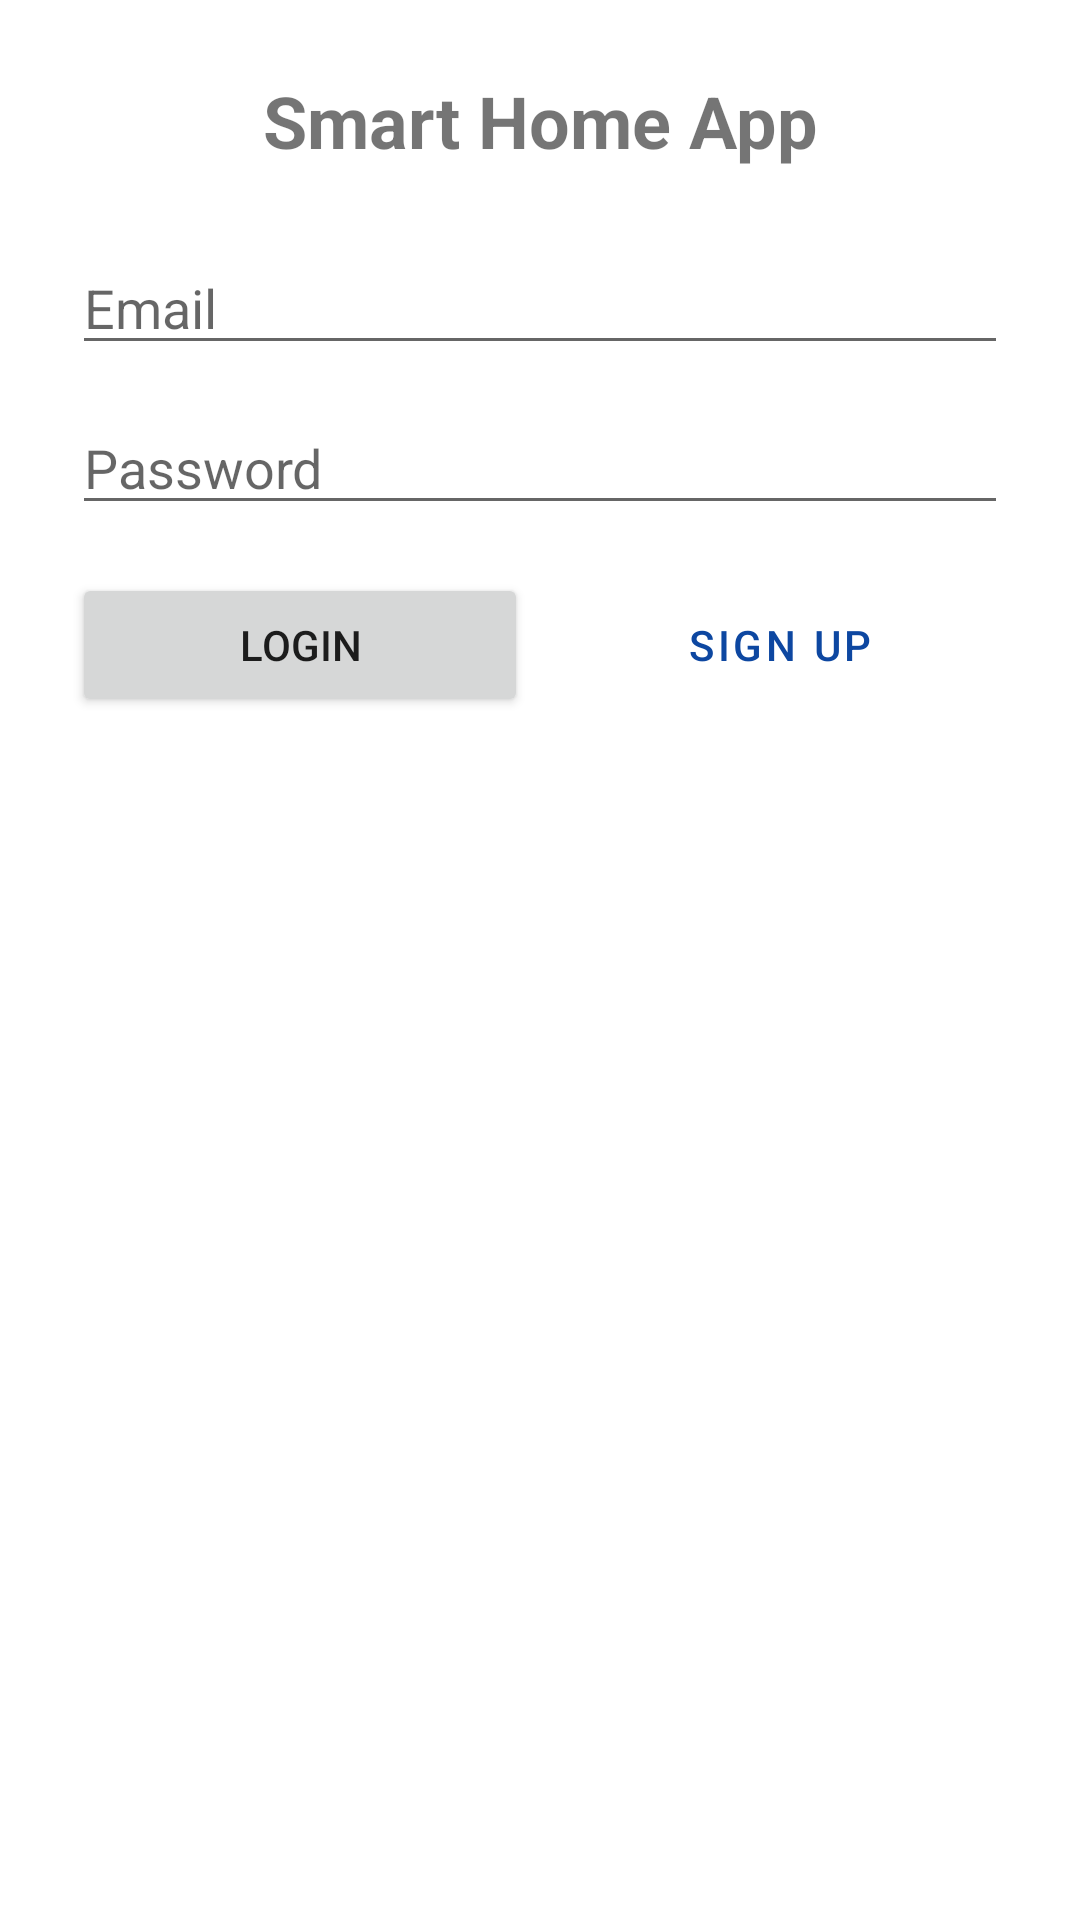

Reconstruct the res/layout file that produces this screen, plus the resources it refers to.
<!-- AndroidManifest.xml: application theme Theme.SmartHomeApp -->
<!-- res/layout/activity_auth.xml -->
<?xml version="1.0" encoding="utf-8"?>
<androidx.constraintlayout.widget.ConstraintLayout xmlns:android="http://schemas.android.com/apk/res/android"
    xmlns:app="http://schemas.android.com/apk/res-auto"
    android:layout_width="match_parent"
    android:layout_height="match_parent"
    android:padding="24dp">


    <TextView
        android:id="@+id/tvTitle"
        android:layout_width="wrap_content"
        android:layout_height="wrap_content"
        android:text="Smart Home App"
        android:textSize="24sp"
        android:textStyle="bold"
        app:layout_constraintTop_toTopOf="parent"
        app:layout_constraintStart_toStartOf="parent"
        app:layout_constraintEnd_toEndOf="parent" />


    <EditText
        android:id="@+id/etEmail"
        android:layout_width="0dp"
        android:layout_height="wrap_content"
        android:hint="Email"
        android:inputType="textEmailAddress"
        app:layout_constraintTop_toBottomOf="@+id/tvTitle"
        app:layout_constraintStart_toStartOf="parent"
        app:layout_constraintEnd_toEndOf="parent"
        android:layout_marginTop="24dp" />


    <EditText
        android:id="@+id/etPassword"
        android:layout_width="0dp"
        android:layout_height="wrap_content"
        android:hint="Password"
        android:inputType="textPassword"
        app:layout_constraintTop_toBottomOf="@+id/etEmail"
        app:layout_constraintStart_toStartOf="parent"
        app:layout_constraintEnd_toEndOf="parent"
        android:layout_marginTop="12dp" />


    <Button
        android:id="@+id/btnLogin"
        android:layout_width="0dp"
        android:layout_height="wrap_content"
        android:text="Login"
        app:layout_constraintTop_toBottomOf="@+id/etPassword"
        app:layout_constraintStart_toStartOf="parent"
        app:layout_constraintEnd_toStartOf="@+id/btnSignUp"
        android:layout_marginEnd="8dp"
        android:layout_marginTop="16dp" />

    <Button
        android:id="@+id/btnSignUp"
        android:layout_width="0dp"
        android:layout_height="wrap_content"
        android:text="Sign Up"
        app:layout_constraintTop_toTopOf="@+id/btnLogin"
        app:layout_constraintStart_toEndOf="@+id/btnLogin"
        app:layout_constraintEnd_toEndOf="parent"
        style="?attr/materialButtonOutlinedStyle"/>


</androidx.constraintlayout.widget.ConstraintLayout>
<!-- resources referenced by this layout -->
<resources>
  <style name="Theme.SmartHomeApp" parent="Theme.MaterialComponents.DayNight.NoActionBar">
          
          <item name="colorPrimary">#0D47A1</item>
          <item name="colorPrimaryVariant">#0B3C91</item>
          <item name="colorOnPrimary">#FFFFFF</item>
  
          
          <item name="android:statusBarColor">?attr/colorPrimaryVariant</item>
  
          
          <item name="android:windowLightStatusBar">false</item>
      </style>
</resources>
